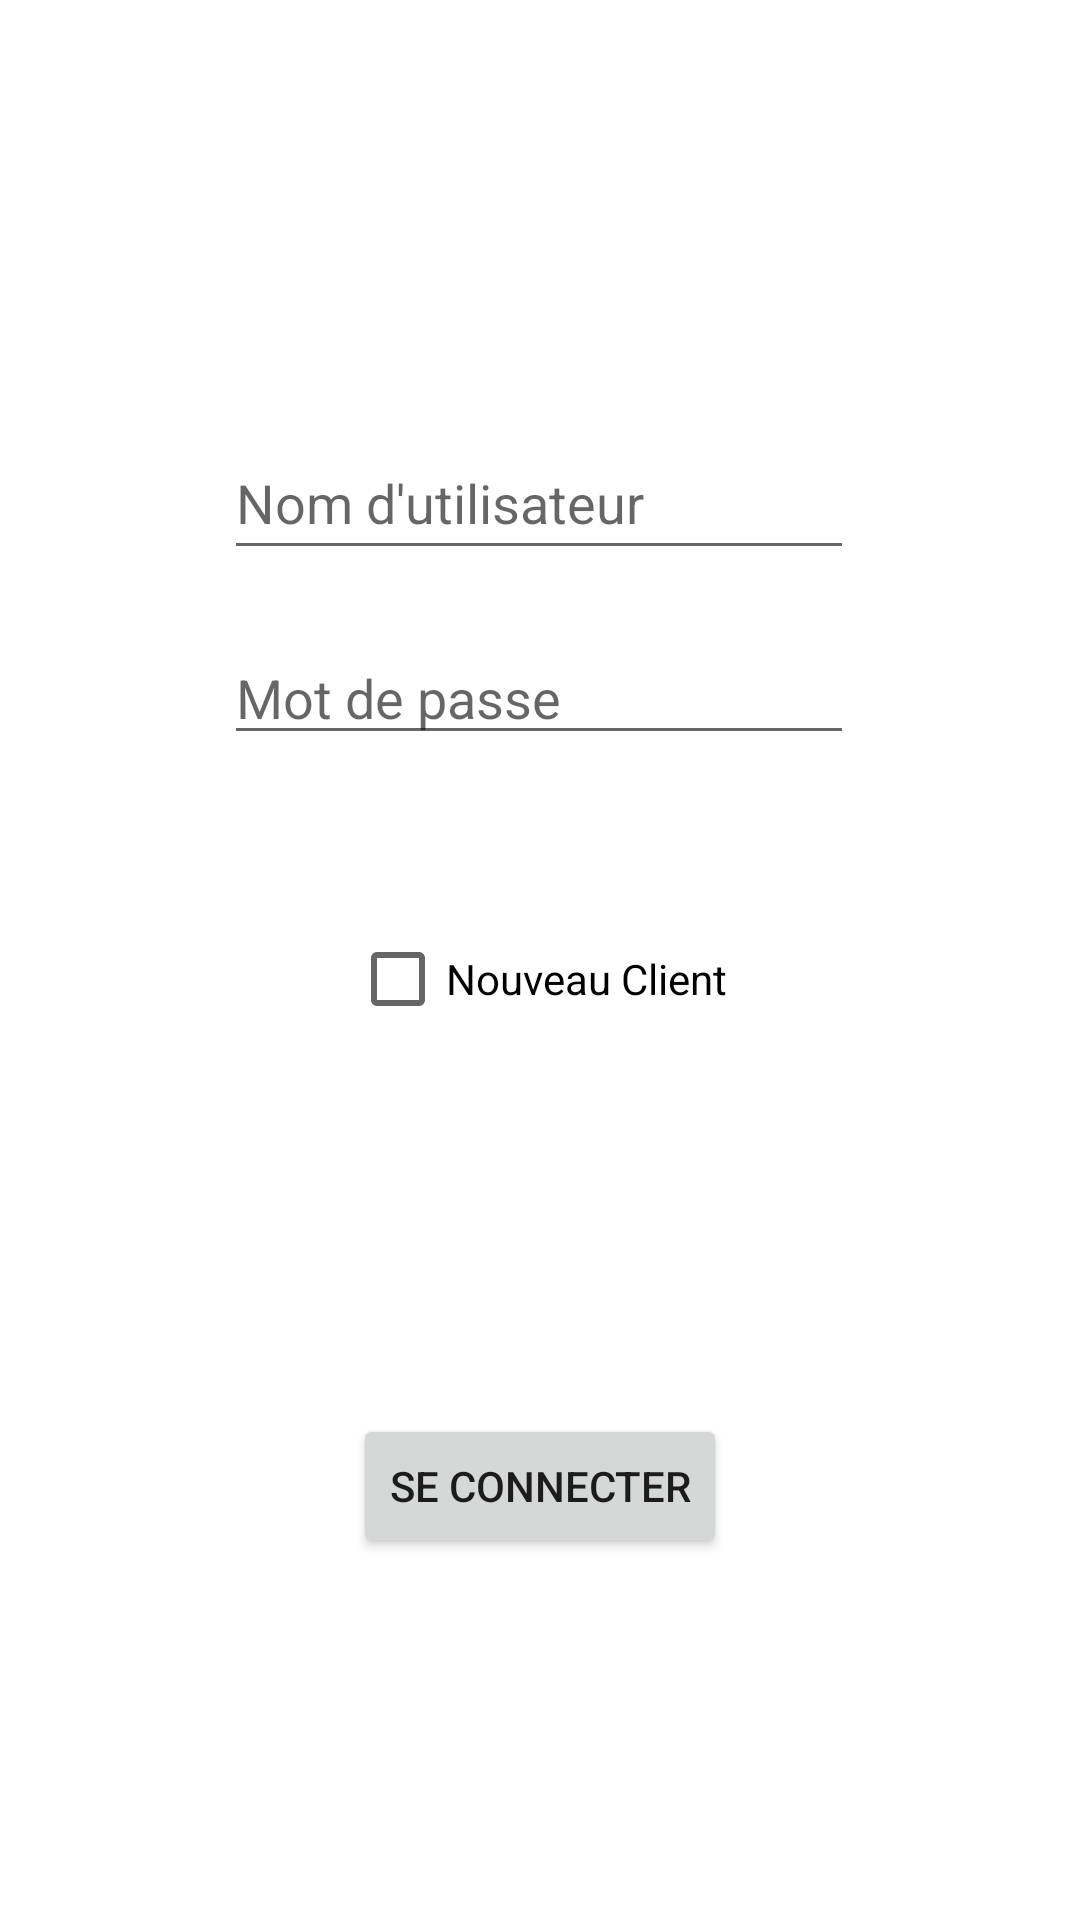

Produce the Android XML layout that renders to this screen, including the resource entries it uses.
<!-- AndroidManifest.xml: application theme Theme.MaraicherAndroid -->
<!-- res/layout/activity_login.xml -->
<?xml version="1.0" encoding="utf-8"?>
<androidx.constraintlayout.widget.ConstraintLayout
        xmlns:android="http://schemas.android.com/apk/res/android"
        xmlns:tools="http://schemas.android.com/tools"
        xmlns:app="http://schemas.android.com/apk/res-auto"
        android:layout_width="match_parent"
        android:layout_height="match_parent"
        tools:context=".Activities.LoginActivity">
    <EditText
            android:layout_width="wrap_content"
            android:layout_height="wrap_content"
            android:inputType="textPersonName"
            android:ems="10"
            android:id="@+id/Username"
            android:minHeight="48dp"
            tools:ignore="HardcodedText,MissingConstraints"
            android:hint="Nom d'utilisateur" app:layout_constraintTop_toTopOf="parent"
            app:layout_constraintBottom_toBottomOf="parent" app:layout_constraintEnd_toEndOf="parent"
            app:layout_constraintStart_toStartOf="parent" app:layout_constraintHorizontal_bias="0.497"
            app:layout_constraintVertical_bias="0.24"/>
    <CheckBox
            android:text="Nouveau Client"
            android:layout_width="wrap_content"
            android:layout_height="wrap_content" android:id="@+id/checkBox"
            tools:ignore="HardcodedText,MissingConstraints"
            app:layout_constraintTop_toBottomOf="@+id/Password" app:layout_constraintEnd_toEndOf="parent"
            app:layout_constraintStart_toStartOf="parent" app:layout_constraintBottom_toBottomOf="parent"
            app:layout_constraintHorizontal_bias="0.498" app:layout_constraintVertical_bias="0.149"/>
    <Button
            android:text="Se connecter"
            android:layout_width="wrap_content"
            android:layout_height="wrap_content" android:id="@+id/BtnLogin"
            android:onClick="onLogin"
            tools:ignore="HardcodedText,MissingConstraints" app:layout_constraintBottom_toBottomOf="parent"
            app:layout_constraintTop_toBottomOf="@+id/checkBox" app:layout_constraintEnd_toEndOf="parent"
            app:layout_constraintStart_toStartOf="parent"/>
    <EditText
            android:layout_width="wrap_content"
            android:layout_height="wrap_content"
            android:inputType="textPassword"
            android:ems="10"
            android:id="@+id/Password"
            android:hint="Mot de passe" tools:ignore="HardcodedText"
            app:layout_constraintTop_toBottomOf="@+id/Username"
            app:layout_constraintBottom_toBottomOf="parent" app:layout_constraintEnd_toEndOf="parent"
            app:layout_constraintStart_toStartOf="parent" app:layout_constraintHorizontal_bias="0.497"
            app:layout_constraintVertical_bias="0.05"/>
</androidx.constraintlayout.widget.ConstraintLayout>
<!-- resources referenced by this layout -->
<resources>
  <style name="Theme.MaraicherAndroid" parent="Theme.MaterialComponents.DayNight.DarkActionBar">
          
          <item name="colorPrimary">@color/purple_500</item>
          <item name="colorPrimaryVariant">@color/purple_700</item>
          <item name="colorOnPrimary">@color/white</item>
          
          <item name="colorSecondary">@color/teal_200</item>
          <item name="colorSecondaryVariant">@color/teal_700</item>
          <item name="colorOnSecondary">@color/black</item>
          
          <item name="android:statusBarColor">?attr/colorPrimaryVariant</item>
          
      </style>
  <!-- not gathered from this repository: default colours our renderer supplied (Android Studio template values) -->
  <color name="purple_500">#FF6200EE</color>
  <color name="purple_700">#FF3700B3</color>
  <color name="teal_200">#FF03DAC5</color>
  <color name="teal_700">#FF018786</color>
  <color name="black">#FF000000</color>
  <color name="white">#FFFFFFFF</color>
</resources>
